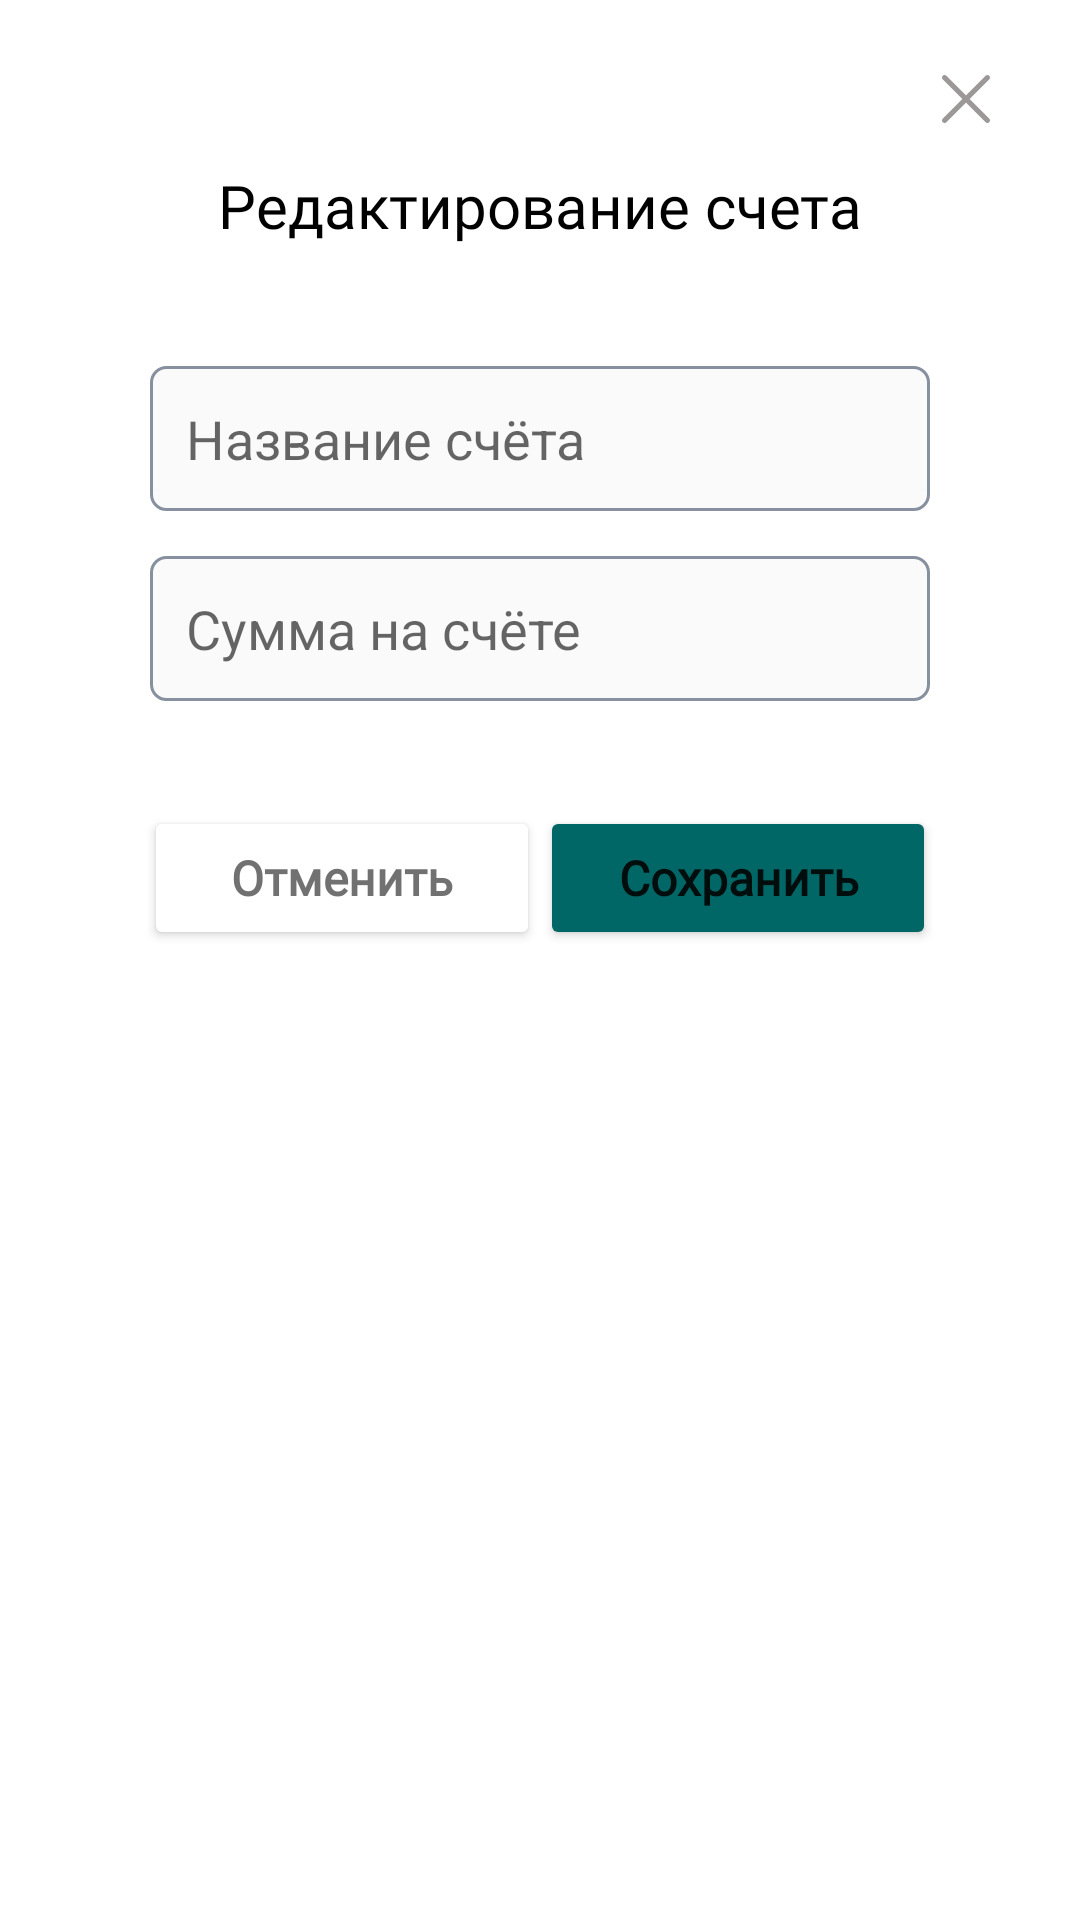

Layout XML and referenced resources for this Android screen:
<!-- AndroidManifest.xml: application theme Theme.NeoFinancePro -->
<!-- res/layout/edit_account_bottomsheet.xml -->
<?xml version="1.0" encoding="utf-8"?>
<RelativeLayout xmlns:android="http://schemas.android.com/apk/res/android"
    android:layout_width="match_parent"
    android:layout_height="wrap_content"
    android:orientation="vertical"
    xmlns:app="http://schemas.android.com/apk/res-auto"
    android:background="@drawable/dialog_bg">

    <ImageView
        android:id="@+id/img_closeBottomSheet"
        android:layout_width="wrap_content"
        android:layout_height="wrap_content"
        android:layout_alignParentEnd="true"
        android:layout_marginTop="15dp"
        android:layout_marginEnd="20dp"
        android:src="@drawable/ic_close" />


    <TextView
        android:fontFamily="@font/museo"
        android:id="@+id/textView"
        android:layout_width="wrap_content"
        android:layout_height="wrap_content"
        android:layout_centerHorizontal="true"
        android:layout_marginTop="45dp"
        android:text="Редактирование счета"
        android:textColor="@color/black"
        android:textSize="20sp" />

    <EditText
        android:id="@+id/editBankAccountName"
        android:layout_width="match_parent"
        android:layout_height="wrap_content"
        android:layout_below="@id/textView"
        android:layout_marginStart="40dp"
        android:layout_marginTop="40dp"
        android:layout_marginEnd="40dp"
        android:background="@drawable/custom_input"
        android:hint="Название счёта"
        android:inputType="text"
        android:padding="12dp" />

    <EditText
        android:id="@+id/editBankAccountAmount"
        android:layout_width="match_parent"
        android:layout_height="wrap_content"
        android:layout_below="@id/editBankAccountName"
        android:layout_marginStart="40dp"
        android:layout_marginTop="15dp"
        android:layout_marginEnd="40dp"
        android:background="@drawable/custom_input"
        android:hint="Сумма на счёте"
        android:inputType="number"
        android:padding="12dp" />

    <RelativeLayout
        android:layout_width="wrap_content"
        android:layout_height="wrap_content"
        android:layout_below="@id/editBankAccountAmount">
        <Button
            android:id="@+id/btnSaveAccount"
            android:layout_width="132dp"
            android:layout_height="wrap_content"
            android:layout_marginTop="35dp"
            android:layout_marginEnd="38dp"
            android:layout_marginStart="38dp"
            android:backgroundTint="#006666"
            android:fontFamily="@font/poppins"
            android:textSize="@dimen/text_size"
            android:textStyle="bold"
            android:layout_alignParentEnd="true"
            android:text="Сохранить"
            android:textAllCaps="false" />
        <Button
            android:id="@+id/btnCancelAccount"
            android:layout_width="132dp"
            android:layout_height="wrap_content"
            android:layout_marginTop="35dp"
            android:layout_marginStart="38dp"
            android:backgroundTint="@color/white"
            android:fontFamily="@font/poppins"
            android:textSize="@dimen/text_size"
            android:textStyle="bold"
            android:textColor="#717171"
            android:layout_alignParentStart="true"
            android:text="Отменить"
            android:textAllCaps="false"
            app:strokeColor="#C4C4C4"
            app:strokeWidth="2dp"/>


</RelativeLayout>
</RelativeLayout>
<!-- resources referenced by this layout -->
<resources>
  <color name="black">#FF000000</color>
  <color name="white">#FFFFFFFF</color>
  <dimen name="text_size">16sp</dimen>
  <!-- drawable custom_input (drawable-v24) -->
  <?xml version="1.0" encoding="utf-8"?>
  <selector xmlns:android="http://schemas.android.com/apk/res/android">
  
      <item
          android:state_enabled="true"
          android:state_focused="true">
          <shape android:shape="rectangle">
              <solid android:color="#FAFAFA"/>
              <corners android:radius="5dp"/>
                  <stroke android:color="@color/design_default_color_primary" android:width="1dp"/>
  
  
          </shape>
      </item>
  
  
      <item
          android:state_enabled="true">
          <shape android:shape="rectangle">
              <solid android:color="#FAFAFA"/>
              <corners android:radius="5dp"/>
              <stroke android:color="#87909E" android:width="1dp"/>
  
  
          </shape>
      </item>
  
  </selector>
  <!-- drawable dialog_bg (drawable-v24) -->
  <?xml version="1.0" encoding="utf-8"?>
  <shape xmlns:android="http://schemas.android.com/apk/res/android">
      <solid android:color="@color/white" />
      <corners
          android:topLeftRadius="15dp"
          android:topRightRadius="15dp" />
      <padding
          android:bottom="10dp"
          android:left="10dp"
          android:right="10dp"
          android:top="10dp" />
  </shape>
  <!-- drawable ic_close (drawable-v24) -->
  <vector xmlns:android="http://schemas.android.com/apk/res/android"
      android:width="16dp"
      android:height="16dp"
      android:viewportWidth="16"
      android:viewportHeight="16">
    <path
        android:pathData="M9.191,8.001L15.7534,1.4385C16.0822,1.1097 16.0822,0.5765 15.7534,0.2476C15.4245,-0.0812 14.8913,-0.0812 14.5624,0.2476L8,6.8101L1.4376,0.2476C1.1087,-0.0812 0.5755,-0.0812 0.2467,0.2476C-0.0822,0.5765 -0.0822,1.1097 0.2467,1.4385L6.8091,8.001L0.2467,14.5634C-0.0822,14.8923 -0.0822,15.4254 0.2467,15.7543C0.5755,16.0832 1.1087,16.0831 1.4376,15.7543L8,9.1919L14.5624,15.7543C14.8913,16.0832 15.4245,16.0831 15.7533,15.7543C16.0822,15.4254 16.0822,14.8922 15.7533,14.5634L9.191,8.001Z"
        android:fillColor="#9C9898"/>
  </vector>
  <style name="Theme.NeoFinancePro" parent="Theme.MaterialComponents.Light.DarkActionBar">
          
          <item name="colorPrimary">@color/green</item>
          <item name="colorPrimaryVariant">@color/purple_700</item>
          <item name="colorOnPrimary">@color/white</item>
          
          <item name="colorSecondary">@color/teal_200</item>
          <item name="colorSecondaryVariant">@color/teal_700</item>
          <item name="colorOnSecondary">@color/black</item>
          
          <item name="android:statusBarColor" tools:targetApi="l">?attr/colorPrimaryVariant</item>
          
      </style>
  <color name="green">#006666</color>
  <color name="purple_700">#FF3700B3</color>
  <color name="teal_200">#FF03DAC5</color>
  <color name="teal_700">#FF018786</color>
</resources>
